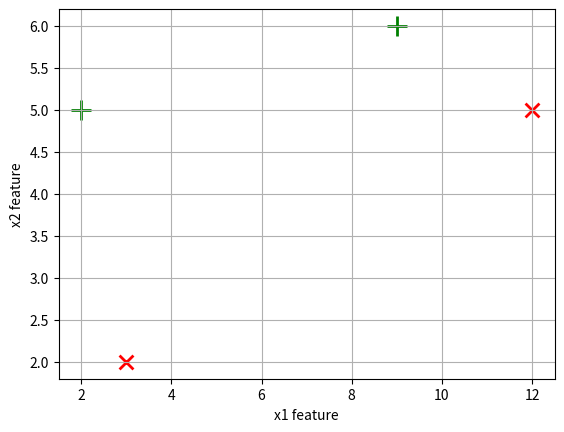
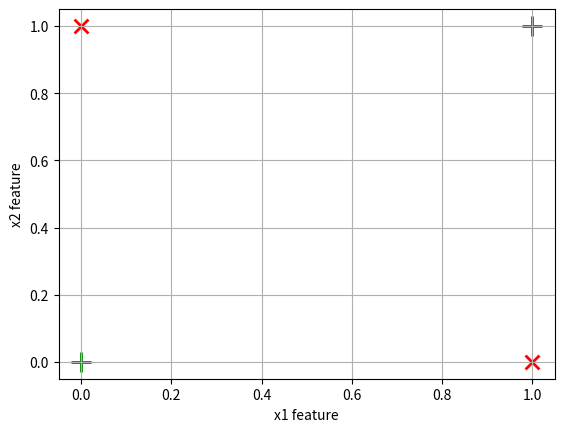

Python code for these plots, in order:
import numpy as np
from matplotlib import pyplot as plt

# Exercise 1.1:  Simple separable data set
X = np.array([[2, 3, 9, 12],
              [5, 2, 6, 5]])
Y = np.array([[1, 0, 1, 0]])

X_pos1 = np.array([[2, 9],
                  [5, 6]])

X_neg1 = np.array([[3, 12],
                  [2, 5]])

figure1 = plt.figure(1)
plt.scatter(X_pos1[0], X_pos1[1], marker='+', c='green', s=200, linewidths=2)
plt.scatter(X_neg1[0], X_neg1[1], marker='x', c='red', s=100, linewidths=2)

plt.xlabel('x1 feature')
plt.ylabel('x2 feature')
plt.grid()
plt.show()

# Exercise 1.2: NOT-XOR
# 1.2A)
X = np.array([[0, 1, 0, 1],
              [0, 1, 1, 0]])
Y = np.array([[1, 1, 0, 0]])

X_pos2 = np.array([[0, 1],
                  [0, 1]])

X_neg2 = np.array([[0, 1],
                  [1, 0]])

figure2 = plt.figure(2)
plt.scatter(X_pos2[0], X_pos2[1], marker='+', c='green', s=200, linewidths=2)
plt.scatter(X_neg2[0], X_neg2[1], marker='x', c='red', s=100, linewidths=2)
plt.xlabel('x1 feature')
plt.ylabel('x2 feature')
plt.grid()
plt.show()


